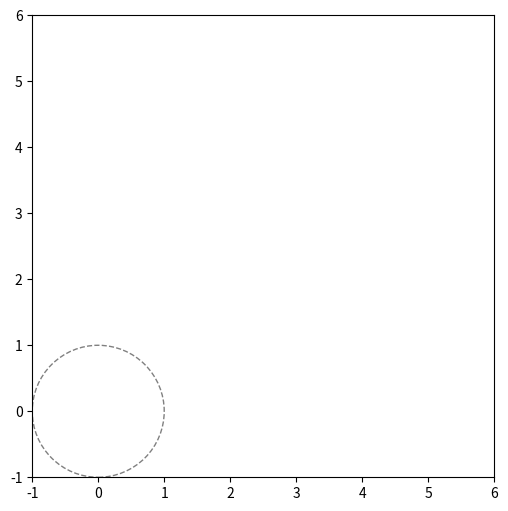

Recreate this plot in Python.
import numpy as np
import matplotlib.pyplot as plt
from matplotlib.animation import FuncAnimation

# ----- parameters -----
m            = 5.0       # robot mass (kg)
Ichassis     = 0.5       # chassis yaw inertia (kg·m²)
Iw           = 0.01      # each wheel inertia (kg·m²)
r            = 0.1       # wheel radius (m)
L            = 0.3       # half‑axle width (m)
mu           = 0.8       # coefficient of static friction
N            = m * 9.81  # normal force per wheel (approx)
Ld           = 1.0       # look‑ahead distance for pure pursuit (m)
dt           = 0.05      # time step (s)

last_idx = 0  # for look‑ahead bookkeeping

# pure‑pursuit gains / speeds
desired_speed  = 0.5     # forward speed along path (m/s)
Kpv, Kiv       = 1.0, 0.1
Kpw, Kiw       = 2.0, 0.1

# ----- state variables -----
state = {
    "x": 0.0,
    "y": 0.0,
    "theta": 0.0,   # heading
    "v": 0.0,       # forward speed
    "yaw": 0.0      # yaw rate
}

# integral accumulators for PI
int_ev  = 0.0
int_ew  = 0.0

# simple example path: list of (x,y) waypoints
path = [(0,0), (5,0), (5,5), (0,5), (0,0)]

# store look‑ahead points for trace
pursuit_xs, pursuit_ys = [], []

def find_lookahead_point(path, state, Ld, last_idx):
    x, y = state["x"], state["y"]
    P = np.array([x, y])
    for i in range(last_idx, len(path)-1):
        A = np.array(path[i])
        B = np.array(path[i+1])
        d = B - A
        f = A - P

        a = np.dot(d, d)
        b = 2 * np.dot(d, f)
        c = np.dot(f, f) - Ld**2

        disc = b*b - 4*a*c
        if disc < 0:
            continue
        sqrt_disc = np.sqrt(disc)
        for t in sorted([(-b + sqrt_disc)/(2*a), (-b - sqrt_disc)/(2*a)]):
            if 0 <= t <= 1:
                return A + t*d, i
    # if no intersection, return last point
    return np.array(path[-1]), last_idx

def to_body_frame(pt, state):
    # transform global point pt into robot body frame
    dx = pt[0] - state["x"]
    dy = pt[1] - state["y"]
    c = np.cos(-state["theta"])
    s = np.sin(-state["theta"])
    xb = c*dx - s*dy
    yb = s*dx + c*dy
    return xb, yb

def update(frame):
    global int_ev, int_ew, last_idx

    # 1) pure‑pursuit → find look‑ahead
    goal_pt, last_idx = find_lookahead_point(path, state, Ld, last_idx)

    # move the existing circle
    circle.center = (state["x"], state["y"])

    # record pursuit trace
    pursuit_xs.append(goal_pt[0])
    pursuit_ys.append(goal_pt[1])

    # compute curvature & desired yaw rate
    xg, yg  = to_body_frame(goal_pt, state)
    kappa   = 2*yg / (Ld**2)
    vd      = desired_speed
    wd      = vd * kappa

    # 2) compute errors & PI → a_cmd, α_cmd
    ev = vd - state["v"]
    ew = wd - state["yaw"]
    int_ev  += ev * dt
    int_ew  += ew * dt

    a_cmd   = Kpv*ev + Kiv*int_ev
    α_cmd   = Kpw*ew + Kiw*int_ew

    # 3) dynamics inversion → wheel torques M_L, M_R
    denom_a = m - 2*Iw/(r**2)
    denom_w = Ichassis - 2*Iw*(L**2)/(r**2)

    Msum   = r * denom_a * a_cmd
    Mdif   = r * denom_w * (α_cmd / L)

    M_L = (Msum - Mdif) / 2
    M_R = (Msum + Mdif) / 2

    # 4) low‑level dynamics → chassis accelerations
    a    = ((M_L + M_R)/r) / denom_a
    dotw = (((M_R - M_L)/r)*L) / denom_w

    # 5) integrate state (euler in body frame)
    state["v"]     += a      * dt
    state["yaw"]   += dotw   * dt
    state["x"]     += state["v"] * np.cos(state["theta"]) * dt
    state["y"]     += state["v"] * np.sin(state["theta"]) * dt
    state["theta"] += state["yaw"]               * dt

    # update plot objects
    robot_marker.set_data([state["x"]], [state["y"]])
    path_line.set_data(*zip(*path))
    pursuit_line.set_data(pursuit_xs, pursuit_ys)
    goal_marker.set_data([goal_pt[0]], [goal_pt[1]])
    return robot_marker, path_line, pursuit_line, goal_marker

# ----- plotting setup -----
fig, ax = plt.subplots(figsize=(6,6))
ax.set_xlim(-1, 6)
ax.set_ylim(-1, 6)
ax.set_aspect("equal")

# initial pursuit circle
circle = plt.Circle((0,0), Ld, fill=False, color="gray", linestyle="--")
ax.add_patch(circle)

# plot handles
robot_marker, = ax.plot([], [], "ro", markersize=8)
path_line,    = ax.plot([], [], "k--", lw=1)
pursuit_line, = ax.plot([], [], "b-", lw=1)  # pure pursuit trace
goal_marker,  = ax.plot([], [], "gx", markersize=8)  # look‑ahead point

ani = FuncAnimation(fig, update, frames=500, interval=50)
plt.show()

